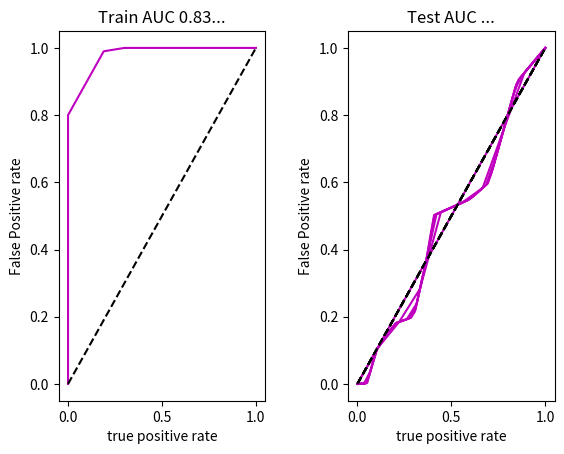

Write Python code to recreate this figure.
import matplotlib.pyplot as plt
import numpy as np
from scipy import interpolate



fig, (ax1, ax2) = plt.subplots(1, 2)
plt.subplots_adjust(hspace=0.4,wspace=0.4)
x=[0.0, 0.0, 0.01, 0.05, 0.1, 0.15, 0.19, 0.3, 1.0]
y=[0.0, 0.8, 0.81, 0.85, 0.9, 0.95, 0.99, 1.0, 1.0]

f = interpolate.interp1d(x, y, kind="linear")
x_int = np.linspace(x[0],x[-1], 2)
y_int = f(x_int)

ax1.plot([0.0, 0.0, 0.01, 0.05, 0.1, 0.15, 0.19, 0.3, 1.0], [0.0, 0.8, 0.81, 0.85, 0.9, 0.95, 0.99, 1.0, 1.0], 'm')
ax1.plot([0.0, 1.0], [0.0, 1.0], 'k--')
ax1.set_xlabel("true positive rate")
ax1.set_ylabel("False Positive rate")
ax1.set_title("Train AUC 0.83...")

x2=[0.0, 0.05, 0.1, 0.2, 0.30, 0.38, 0.4, 0.6, 0.7,0.85, 1.0]
y2=[0.0, 0.0, 0.1, 0.18, 0.2, 0.4, 0.5, 0.55, 0.6,0.9,1.0]
f2 = interpolate.interp1d(x2, y2, kind ='linear')

for i in [2,10,20,30,40,50]:
    x2_int=np.linspace(x2[0],x2[-1], i)
    y2_int = f2(x2_int)
    ax2.plot(x2_int, y2_int, 'm',)
    ax2.plot([0.0, 1.0], [0.0, 1.0], 'k--')

ax2.set_xlabel("true positive rate")
ax2.set_ylabel("False Positive rate")
ax2.set_title("Test AUC ...")


fig.show()